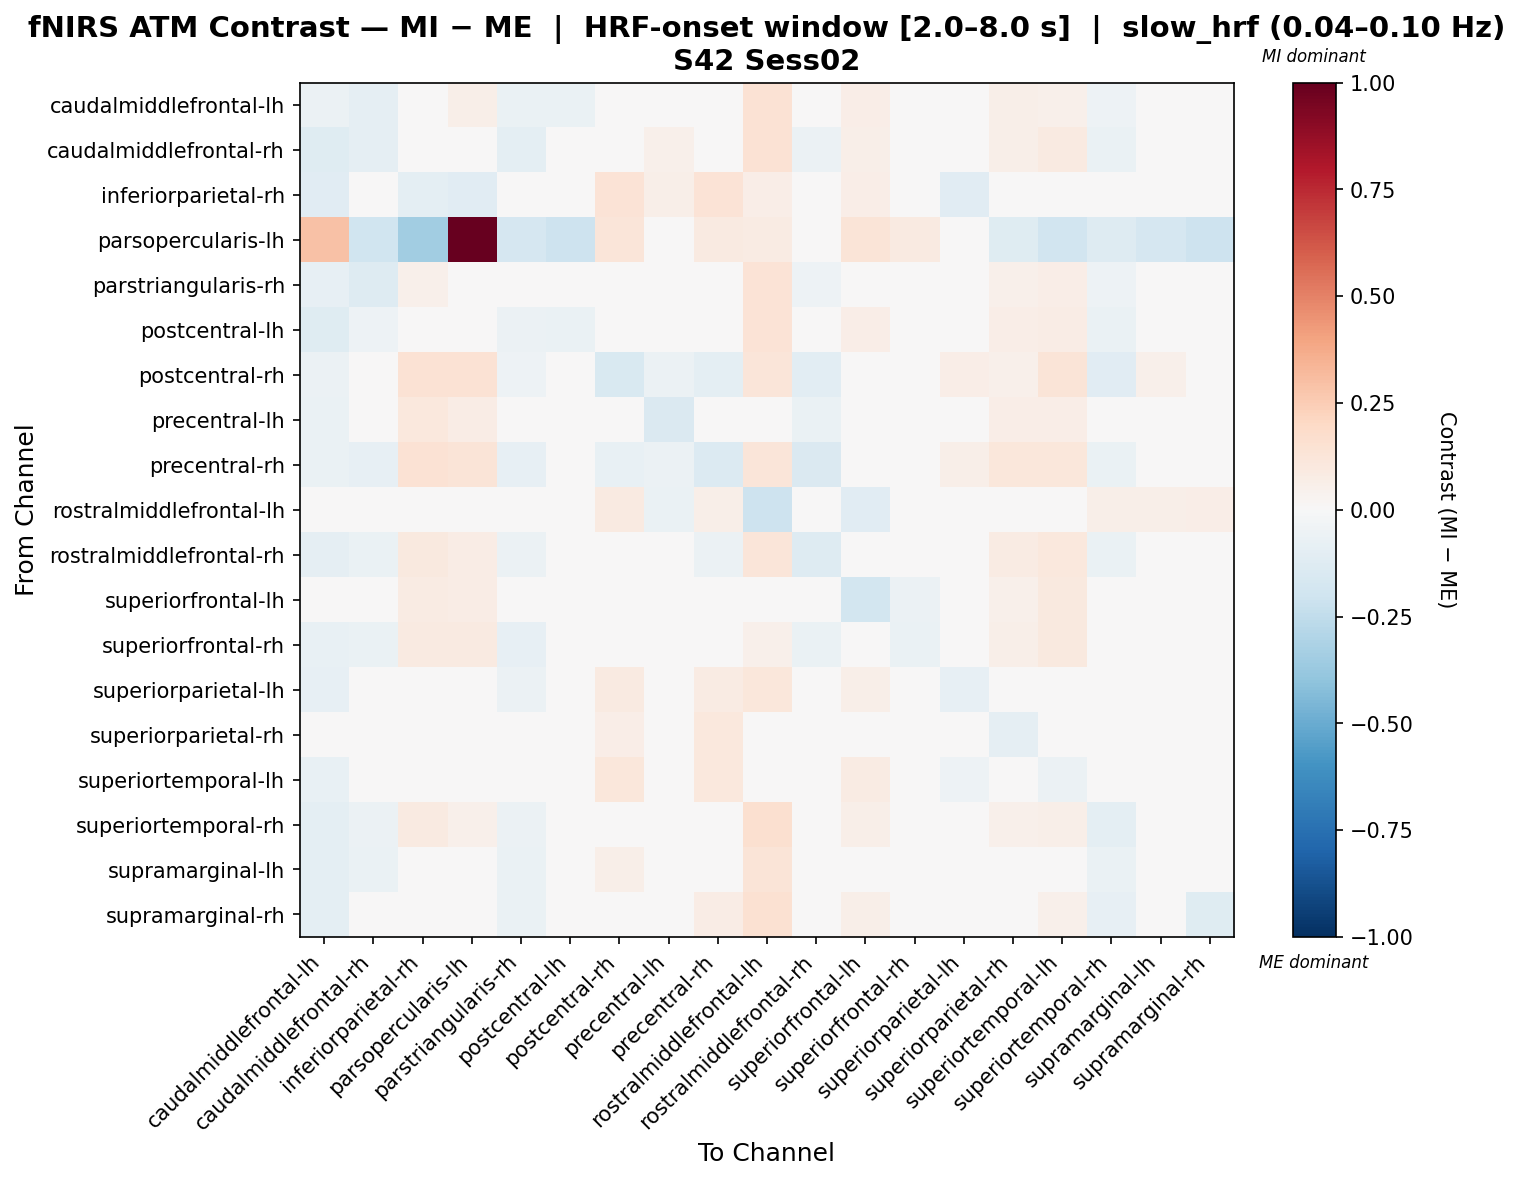

Values plotted in this chart, from the file beside it:
, caudalmiddlefrontal-lh, caudalmiddlefrontal-rh, inferiorparietal-rh, parsopercularis-lh, parstriangularis-rh, postcentral-lh, postcentral-rh, precentral-lh, precentral-rh, rostralmiddlefrontal-lh, rostralmiddlefrontal-rh, superiorfrontal-lh, superiorfrontal-rh, superiorparietal-lh, superiorparietal-rh, superiortemporal-lh, superiortemporal-rh, supramarginal-lh, supramarginal-rh
caudalmiddlefrontal-lh, -0.0559, -0.0911, 0.01012, 0.0549, -0.06539, -0.06491, 0.03244, 0.005286, 0.03079, 0.147, -0.03857, 0.06866, 0.004075, -0.02624, 0.05658, 0.05005, -0.05227, -0.03115, -0.03433
caudalmiddlefrontal-rh, -0.1193, -0.08667, 0.04911, 0.009116, -0.1007, -0.02635, 0.04007, 0.05443, 0.003516, 0.1465, -0.0573, 0.06218, -0.004813, -0.02444, 0.05803, 0.08847, -0.0664, -0.01153, -0.01388
inferiorparietal-rh, -0.1152, -0.01952, -0.09845, -0.1112, -0.02507, -0.03401, 0.1355, 0.05474, 0.1336, 0.06767, 0.04298, 0.0639, 0.03926, -0.1118, 0.005279, -0.00709, 0.0108, -0.002757, -0.02868
parsopercularis-lh, 0.2909, -0.2007, -0.3455, 1.0, -0.1668, -0.208, 0.1209, 0.004528, 0.08676, 0.08047, -0.04583, 0.1285, 0.08992, -0.01, -0.1224, -0.1906, -0.131, -0.1709, -0.2105
parstriangularis-rh, -0.08085, -0.126, 0.05143, 0.009038, 0.007858, -0.03882, 0.02926, 0.04051, 0.005727, 0.1355, -0.05182, 0.04086, -0.016, -0.01874, 0.05247, 0.06601, -0.05376, -0.02125, -0.03138
postcentral-lh, -0.1186, -0.05323, 0.03013, 0.002703, -0.05677, -0.06672, 0.04486, -0.00195, 0.03449, 0.1394, -0.03686, 0.06567, 0.02206, -0.03872, 0.06371, 0.07399, -0.06404, -0.02378, -0.01638
postcentral-rh, -0.05995, -0.02698, 0.1465, 0.1482, -0.05368, -0.008249, -0.1561, -0.05602, -0.09774, 0.125, -0.1068, 0.03427, -0.03139, 0.06657, 0.0511, 0.1287, -0.1094, 0.05086, -0.0449
precentral-lh, -0.06255, -0.01345, 0.1056, 0.07717, -0.009368, -0.01845, -0.009511, -0.1423, -0.02703, 0.02424, -0.06998, -0.009619, -0.04603, 0.02046, 0.06989, 0.06649, -0.02985, 0.03136, 0.04286
precentral-rh, -0.06398, -0.07826, 0.1429, 0.1275, -0.08162, -0.02863, -0.07562, -0.05563, -0.1384, 0.1197, -0.1449, 0.03064, -0.04262, 0.06152, 0.1155, 0.1139, -0.06788, 0.03393, 0.03199
rostralmiddlefrontal-lh, 0.005554, -0.006136, 0.03355, -0.04093, 0.001021, 0.03686, 0.0937, -0.07004, 0.05655, -0.2073, 0.01663, -0.111, -0.03606, 0.02031, -0.004422, 0.02589, 0.0608, 0.05913, 0.06593
rostralmiddlefrontal-rh, -0.09238, -0.06995, 0.09472, 0.07527, -0.05666, -0.04576, -0.03124, -0.02082, -0.06185, 0.1222, -0.1266, 0.03995, -0.02586, 0.02252, 0.08402, 0.1067, -0.06775, 0.02403, 0.02943
superiorfrontal-lh, -0.02586, -0.04021, 0.08144, 0.07041, -0.04483, 0.009916, 0.02883, -0.03015, 0.01224, -0.04215, -0.02328, -0.1813, -0.05701, 0.02502, 0.05455, 0.1007, 0.001989, 0.02694, 0.03267
superiorfrontal-rh, -0.07615, -0.06847, 0.08907, 0.09083, -0.07987, 0.005424, 0.003972, -0.04578, -0.0276, 0.0533, -0.06274, -0.01665, -0.06464, 0.01767, 0.05585, 0.09749, -0.01833, 0.01597, 0.03065
superiorparietal-lh, -0.0806, -0.04456, -0.01791, -0.03019, -0.06051, -0.04288, 0.09226, 0.01341, 0.08008, 0.1168, 0.006159, 0.0566, 0.02165, -0.08292, 0.03143, 0.0346, -0.02999, -0.02864, -0.03482
superiorparietal-rh, -0.04272, -0.01191, 0.008783, -0.02261, -0.02822, 0.001028, 0.06904, -0.01185, 0.1034, 0.02421, 0.01817, 0.02723, 0.002586, -0.02947, -0.09213, 0.01538, -0.0172, 0.019, -0.03275
superiortemporal-lh, -0.07812, -0.01266, -0.04266, -0.03641, -0.0292, -0.0197, 0.1122, 0.007129, 0.1068, 0.0463, 0.03271, 0.08022, 0.04949, -0.05042, -0.02626, -0.05999, -0.02581, -0.02465, -0.02899
superiortemporal-rh, -0.09953, -0.05989, 0.08948, 0.05399, -0.06205, -0.0477, -0.02851, 0.007911, 0.007638, 0.1579, -0.04374, 0.06007, 0.008138, 0.01103, 0.05125, 0.0589, -0.1015, -0.01682, -0.04656
supramarginal-lh, -0.09423, -0.06515, 0.0453, 0.0249, -0.06671, -0.0268, 0.06239, 0.01066, 0.04926, 0.1258, -0.008813, 0.04138, 0.01577, -0.04116, 0.04686, 0.03632, -0.06282, -0.04968, -0.04333
supramarginal-rh, -0.09892, -0.04049, 0.03893, 0.00791, -0.06708, -0.02373, 0.01579, 0.03572, 0.07265, 0.1491, 0.01752, 0.05512, 0.03121, -0.03717, 0.01665, 0.05278, -0.07917, -0.02615, -0.1207
